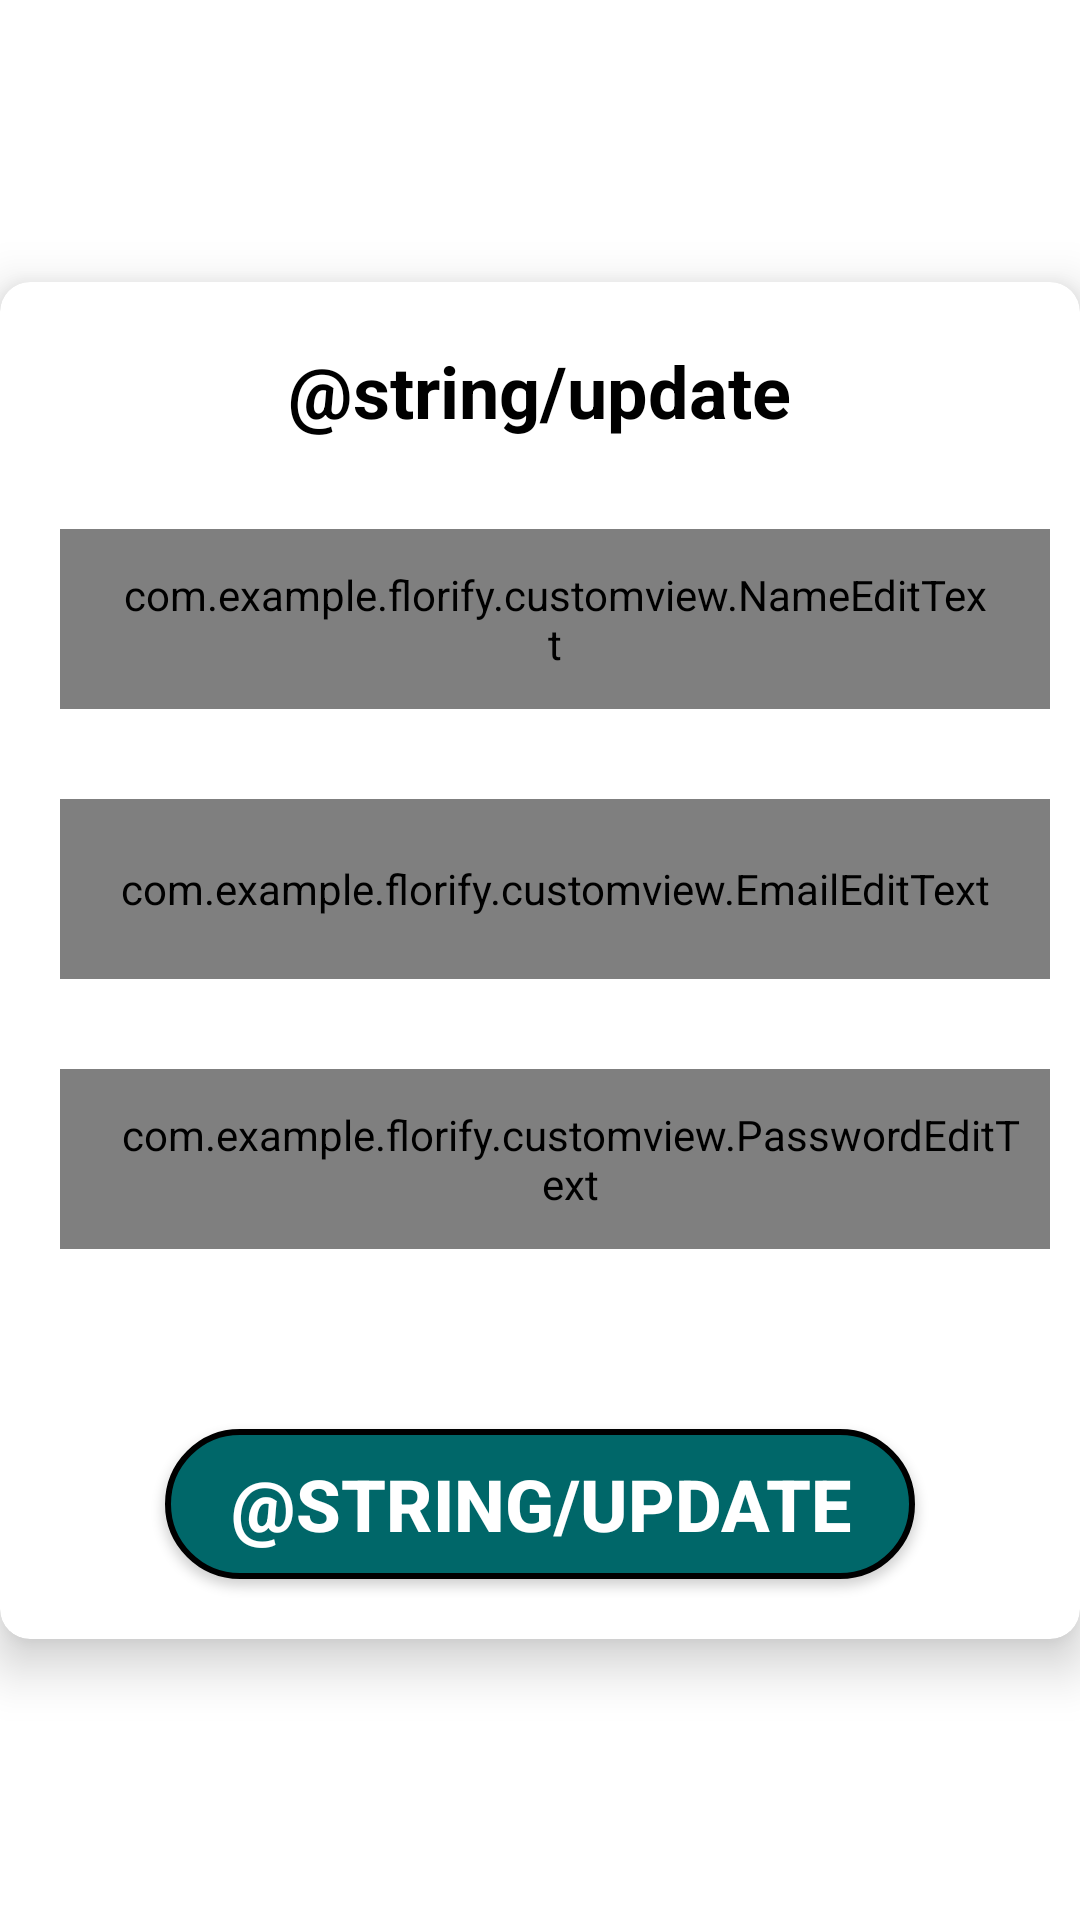

Android layout source for this screen:
<!-- AndroidManifest.xml: application theme Theme.Florify -->
<!-- res/layout/activity_update.xml -->
<?xml version="1.0" encoding="utf-8"?>
<androidx.constraintlayout.widget.ConstraintLayout xmlns:android="http://schemas.android.com/apk/res/android"
    xmlns:app="http://schemas.android.com/apk/res-auto"
    xmlns:tools="http://schemas.android.com/tools"
    android:id="@+id/main"
    android:layout_width="match_parent"
    android:layout_height="match_parent"
    tools:context=".ui.update.Update">

    <androidx.cardview.widget.CardView
        android:layout_width="wrap_content"
        android:layout_height="wrap_content"
        app:cardCornerRadius="10dp"
        app:cardElevation="10dp"
        app:layout_constraintBottom_toBottomOf="parent"
        app:layout_constraintEnd_toEndOf="parent"
        app:layout_constraintStart_toStartOf="parent"
        app:layout_constraintTop_toTopOf="parent">

        <ProgressBar
            android:id="@+id/progress_bar"
            android:layout_width="wrap_content"
            android:layout_height="wrap_content"
            android:layout_gravity="center"
            android:visibility="gone" />

        <LinearLayout
            android:layout_width="match_parent"
            android:layout_height="match_parent"
            android:orientation="vertical">

            <TextView
                android:id="@+id/update"
                android:layout_width="wrap_content"
                android:layout_height="wrap_content"
                android:layout_gravity="center_horizontal"
                android:layout_marginTop="20dp"
                android:text="@string/update"
                android:textColor="@color/black"
                android:textSize="24sp"
                android:textStyle="bold" />

            <com.example.florify.customview.NameEditText
                android:id="@+id/nameEditText"
                android:layout_width="330dp"
                android:layout_height="60dp"
                android:layout_marginHorizontal="20dp"
                android:layout_marginTop="30dp"
                android:background="@drawable/edittext"
                android:drawableStart="@drawable/profile_icon"
                android:drawablePadding="10dp"
                android:focusable="true"
                android:focusableInTouchMode="true"
                android:gravity="center_vertical"
                android:hint="@string/name"
                android:inputType="textEmailAddress"
                android:paddingStart="20dp"
                android:paddingEnd="20dp"
                android:textSize="18sp" />

            <com.example.florify.customview.EmailEditText
                android:id="@+id/emailEditText"
                android:layout_width="330dp"
                android:layout_height="60dp"
                android:layout_marginHorizontal="20dp"
                android:layout_marginTop="30dp"
                android:background="@drawable/edittext"
                android:drawableStart="@drawable/email"
                android:drawablePadding="10dp"
                android:focusable="true"
                android:focusableInTouchMode="true"
                android:gravity="center_vertical"
                android:hint="@string/email"
                android:inputType="textEmailAddress"
                android:paddingStart="20dp"
                android:paddingEnd="20dp"
                android:textSize="18sp" />

            <com.example.florify.customview.PasswordEditText
                android:id="@+id/passwordEditText"
                android:layout_width="330dp"
                android:layout_height="60dp"
                android:layout_marginHorizontal="20dp"
                android:layout_marginTop="30dp"
                android:background="@drawable/edittext"
                android:drawableStart="@drawable/password"
                android:drawablePadding="10dp"
                android:focusable="true"
                android:focusableInTouchMode="true"
                android:gravity="center_vertical"
                android:hint="@string/password"
                android:inputType="textPassword"
                android:paddingStart="20dp"
                android:paddingEnd="10dp"
                android:textSize="18sp" />

            <Button
                android:id="@+id/update_button"
                android:layout_width="250dp"
                android:layout_height="50dp"
                android:layout_gravity="center_horizontal"
                android:layout_marginTop="60dp"
                android:layout_marginBottom="20dp"
                android:background="@drawable/login_button"
                android:gravity="center"
                android:text="@string/update"
                android:textColor="@color/white"
                android:textSize="24sp"
                android:textStyle="bold" />

        </LinearLayout>

    </androidx.cardview.widget.CardView>

</androidx.constraintlayout.widget.ConstraintLayout>
<!-- resources referenced by this layout -->
<resources>
  <color name="black">#FF000000</color>
  <color name="white">#FFFFFFFF</color>
  <!-- drawable edittext (drawable) -->
  <?xml version="1.0" encoding="utf-8"?>
  <shape xmlns:android="http://schemas.android.com/apk/res/android"
      android:shape="rectangle">
  
      <stroke
          android:width="1dp"
          android:color="@color/soft_gray" />
  
      <corners android:radius="30dp" />
  
  </shape>
  <!-- drawable email (drawable) -->
  <vector xmlns:android="http://schemas.android.com/apk/res/android"
      android:width="24dp"
      android:height="24dp"
      android:viewportWidth="24"
      android:viewportHeight="24">
    <path
        android:fillColor="@color/green"
        android:pathData="M20 4H4c-1.1 0-2 .9-2 2v12c0 1.1.9 2 2 2h16c1.1 0 2-.9 2-2V6c0-1.1-.9-2-2-2zm0 4.23l-8 5-8-5V6l8 5 8-5v2.23z"/>
  </vector>
  <!-- drawable login_button (drawable) -->
  <?xml version="1.0" encoding="utf-8"?>
  <shape xmlns:android="http://schemas.android.com/apk/res/android"
      android:shape="rectangle">
      <stroke
          android:width="2dp"
          android:color="@color/black" />
      <solid android:color="@color/green" />
      <corners android:radius="30dp" />
  
  </shape>
  <!-- drawable password (drawable) -->
  <vector xmlns:android="http://schemas.android.com/apk/res/android"
      android:width="24dp"
      android:height="24dp"
      android:viewportWidth="48"
      android:viewportHeight="48">
    <path
        android:fillColor="@color/green"
        android:pathData="M39,18L35,18L35,13A11,11 0,0 0,24 2L22,2A11,11 0,0 0,11 13v5L7,18a2,2 0,0 0,-2 2L5,44a2,2 0,0 0,2 2L39,46a2,2 0,0 0,2 -2L41,20A2,2 0,0 0,39 18ZM15,13a7,7 0,0 1,7 -7h2a7,7 0,0 1,7 7v5L15,18ZM14,35a3,3 0,1 1,3 -3A2.9,2.9 0,0 1,14 35ZM23,35a3,3 0,1 1,3 -3A2.9,2.9 0,0 1,23 35ZM32,35a3,3 0,1 1,3 -3A2.9,2.9 0,0 1,32 35Z"/>
  </vector>
  <!-- drawable profile_icon (drawable) -->
  <vector xmlns:android="http://schemas.android.com/apk/res/android"
      android:width="24dp"
      android:height="24dp"
      android:viewportWidth="20"
      android:viewportHeight="20">
  
      <path
          android:fillColor="@color/green"
          android:fillType="evenOdd"
          android:pathData="M10,12C13.785,12 16.958,14.214 17.784,18L2.216,18C3.042,14.214 6.215,12 10,12M6,6C6,3.794 7.794,2 10,2C12.206,2 14,3.794 14,6C14,8.206 12.206,10 10,10C7.794,10 6,8.206 6,6M13.758,10.673C15.124,9.574 16,7.89 16,6C16,2.686 13.314,0 10,0C6.686,0 4,2.686 4,6C4,7.89 4.876,9.574 6.242,10.673C2.583,12.048 0,15.445 0,20L20,20C20,15.445 17.417,12.048 13.758,10.673"
          android:strokeWidth="1"
          android:strokeColor="#00000000" />
  
  </vector>
  <string name="email">Email</string>
  <string name="name">Fullname</string>
  <string name="password">Password</string>
  <style name="Theme.Florify" parent="Theme.MaterialComponents.DayNight.DarkActionBar">
          
          <item name="colorPrimary">@color/green</item>
          <item name="colorPrimaryVariant">@color/dark_green</item>
          <item name="colorOnPrimary">@color/white</item>
          
          <item name="colorSecondary">@color/teal_200</item>
          <item name="colorSecondaryVariant">@color/teal_700</item>
          <item name="colorOnSecondary">@color/black</item>
          
          <item name="android:statusBarColor">?attr/colorPrimaryVariant</item>
          
      </style>
  <color name="soft_gray">#D9D9D9</color>
  <color name="green">#006769</color>
  <color name="dark_green">#D8EFD3</color>
  <color name="teal_200">#FF03DAC5</color>
  <color name="teal_700">#FF018786</color>
</resources>
